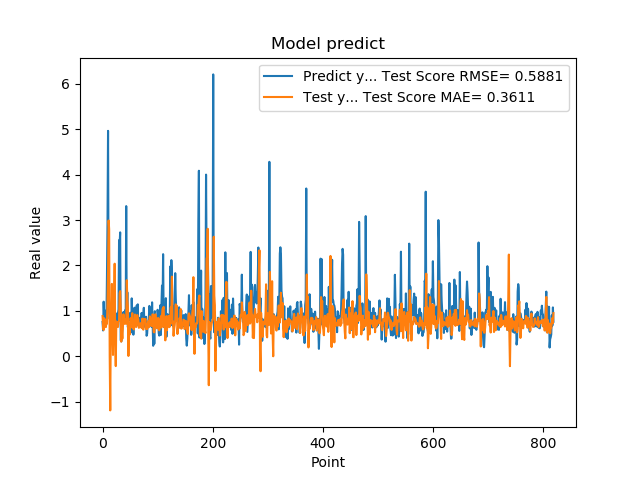

The file beside this chart, header and first rows:
7.566530108451843262e-01, 8.854407300977814588e-01
5.684260129928588867e-01, 6.606498683021420071e-01
1.201630949974060059e+00, 5.785784528143990135e-01
8.802530169486999512e-01, 8.380210935263937566e-01
8.531429767608642578e-01, 7.938809156905802800e-01
7.591750025749206543e-01, 7.910425050852256668e-01
1.005007982254028320e+00, 6.419605426381589375e-01
7.687720060348510742e-01, 7.365927456279458552e-01
1.740013241767883301e+00, 7.166807378108533966e-01
2.913533687591552734e+00, 1.181768141810768169e+00
4.963075160980224609e+00, 1.847635996252759982e+00
1.471215128898620605e+00, 2.989760377395883850e+00
1.000648975372314453e+00, 2.801063423040830891e+00
8.220189809799194336e-01, 4.601021794194368533e-03
9.362199902534482643e-01, -1.191941329462881782e+00
5.486897230148315430e-01, 7.656718036461311883e-01
1.111255049705505371e+00, 9.097516736012419836e-01
7.148039937019348145e-01, 1.593140565969180411e+00
1.052167057991027832e+00, 5.203615070256336628e-01
8.955980539321898304e-01, 2.832456952623720395e-02
7.769405245780944824e-01, 8.657060082754356456e-01
5.699509978294372559e-01, 1.234746439754530911e+00
8.244060277938842773e-01, 2.038222756401288915e+00
5.800840258598327637e-01, 3.111853135408506055e-01
9.488009810447691761e-01, -2.163510912112186768e-01
7.918390035629272461e-01, 7.668885070106843393e-01
6.937990188598632812e-01, 6.944213537648432633e-01
6.834830045700073242e-01, 7.292780294202169111e-01
9.433320164680479847e-01, 6.447376201469589008e-01
1.032713770866394043e+00, 7.606835861507356134e-01
2.556216001510620117e+00, 7.828032867149378182e-01
2.464895963668823242e+00, 1.390388202240921744e+00
2.728049993515014204e+00, 1.434583383126013967e+00
3.558506965637206476e-01, 1.083841283488583107e+00
3.262020051479339600e-01, 3.220907810659772164e-01
3.781589865684509277e-01, 5.524849106441460656e-01
6.306380033493041992e-01, 3.868089064375576092e-01
8.854129910469055176e-01, 6.636274561653064952e-01
9.743152856826782227e-01, 9.240171154941910769e-01
7.307389974594116211e-01, 7.157676014619529514e-01
9.521890282630921520e-01, 7.150770310900542714e-01
1.011654973030090332e+00, 7.917424325828591458e-01
7.643579840660095215e-01, 8.180950638649642226e-01
3.306220054626464844e+00, 7.129168984950038368e-01
7.543110251426696777e-01, 1.673780299673199856e+00
1.409499049186706321e+00, 1.249935011822598474e+00
6.401469707489013672e-01, 1.093451678500771074e+00
8.640019893646240234e-01, 6.886387115778985248e-03
8.469420075416564941e-01, 6.872605648821942248e-01
7.976629734039306641e-01, 4.728439589101382512e-01
9.555831551551821068e-01, 7.296980902889731446e-01
9.546210169792175293e-01, 8.400609757111708875e-01
5.251880288124084473e-01, 7.675997085629235883e-01
1.275226235389709695e+00, 6.418719310920945054e-01
8.355640172958374023e-01, 9.505350849148617165e-01
7.640249729156494141e-01, 6.152865134690498339e-01
4.752210080623626154e-01, 7.413698125156241714e-01
7.414129972457885742e-01, 5.903708721316365260e-01
1.069700956344604492e+00, 7.547219870140149389e-01
7.892770171165466309e-01, 9.181612268062344651e-01
6.914690136909484863e-01, 6.952922742923515198e-01
... 759 more rows
